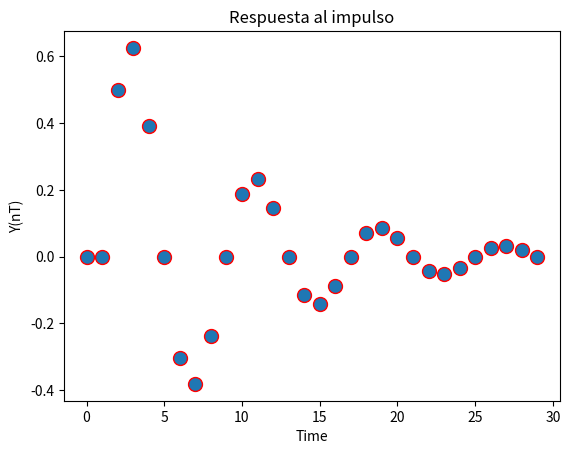

This figure's Python source:
import matplotlib.pyplot as plt
import numpy as np
import array as arr


def f(t):
    'A damped exponential'
    s1 = np.cos(2 * np.pi * t)
    e1 = np.exp(-t)
    return s1 * e1

def myDelta(n):
    return(n==0)

def myU(n):
    return(n>=0)


def mySistem(n , x,a,b):
    solution=arr.array('f')
    for i in n:
        ypree=0
        ypre=0
        preb=i-1
        prebb=i-2
        if preb>=0:
            ypre=solution[preb]
        if prebb>=0:
            ypree = solution[prebb]
        d=0.5*x(i-2)
        solution.append(d+(a*ypre)+(b*ypree))



    return solution



t1 = np.arange(30)
y1=mySistem(t1,myDelta,(5/4),-(25/32))

l = plt.plot(t1, y1, 'ro')
plt.xlabel('Time')
plt.ylabel('Y(nT)')
plt.title('Respuesta al impulso')
plt.setp(l, markersize=10)
plt.setp(l, markerfacecolor='C0')
plt.show()